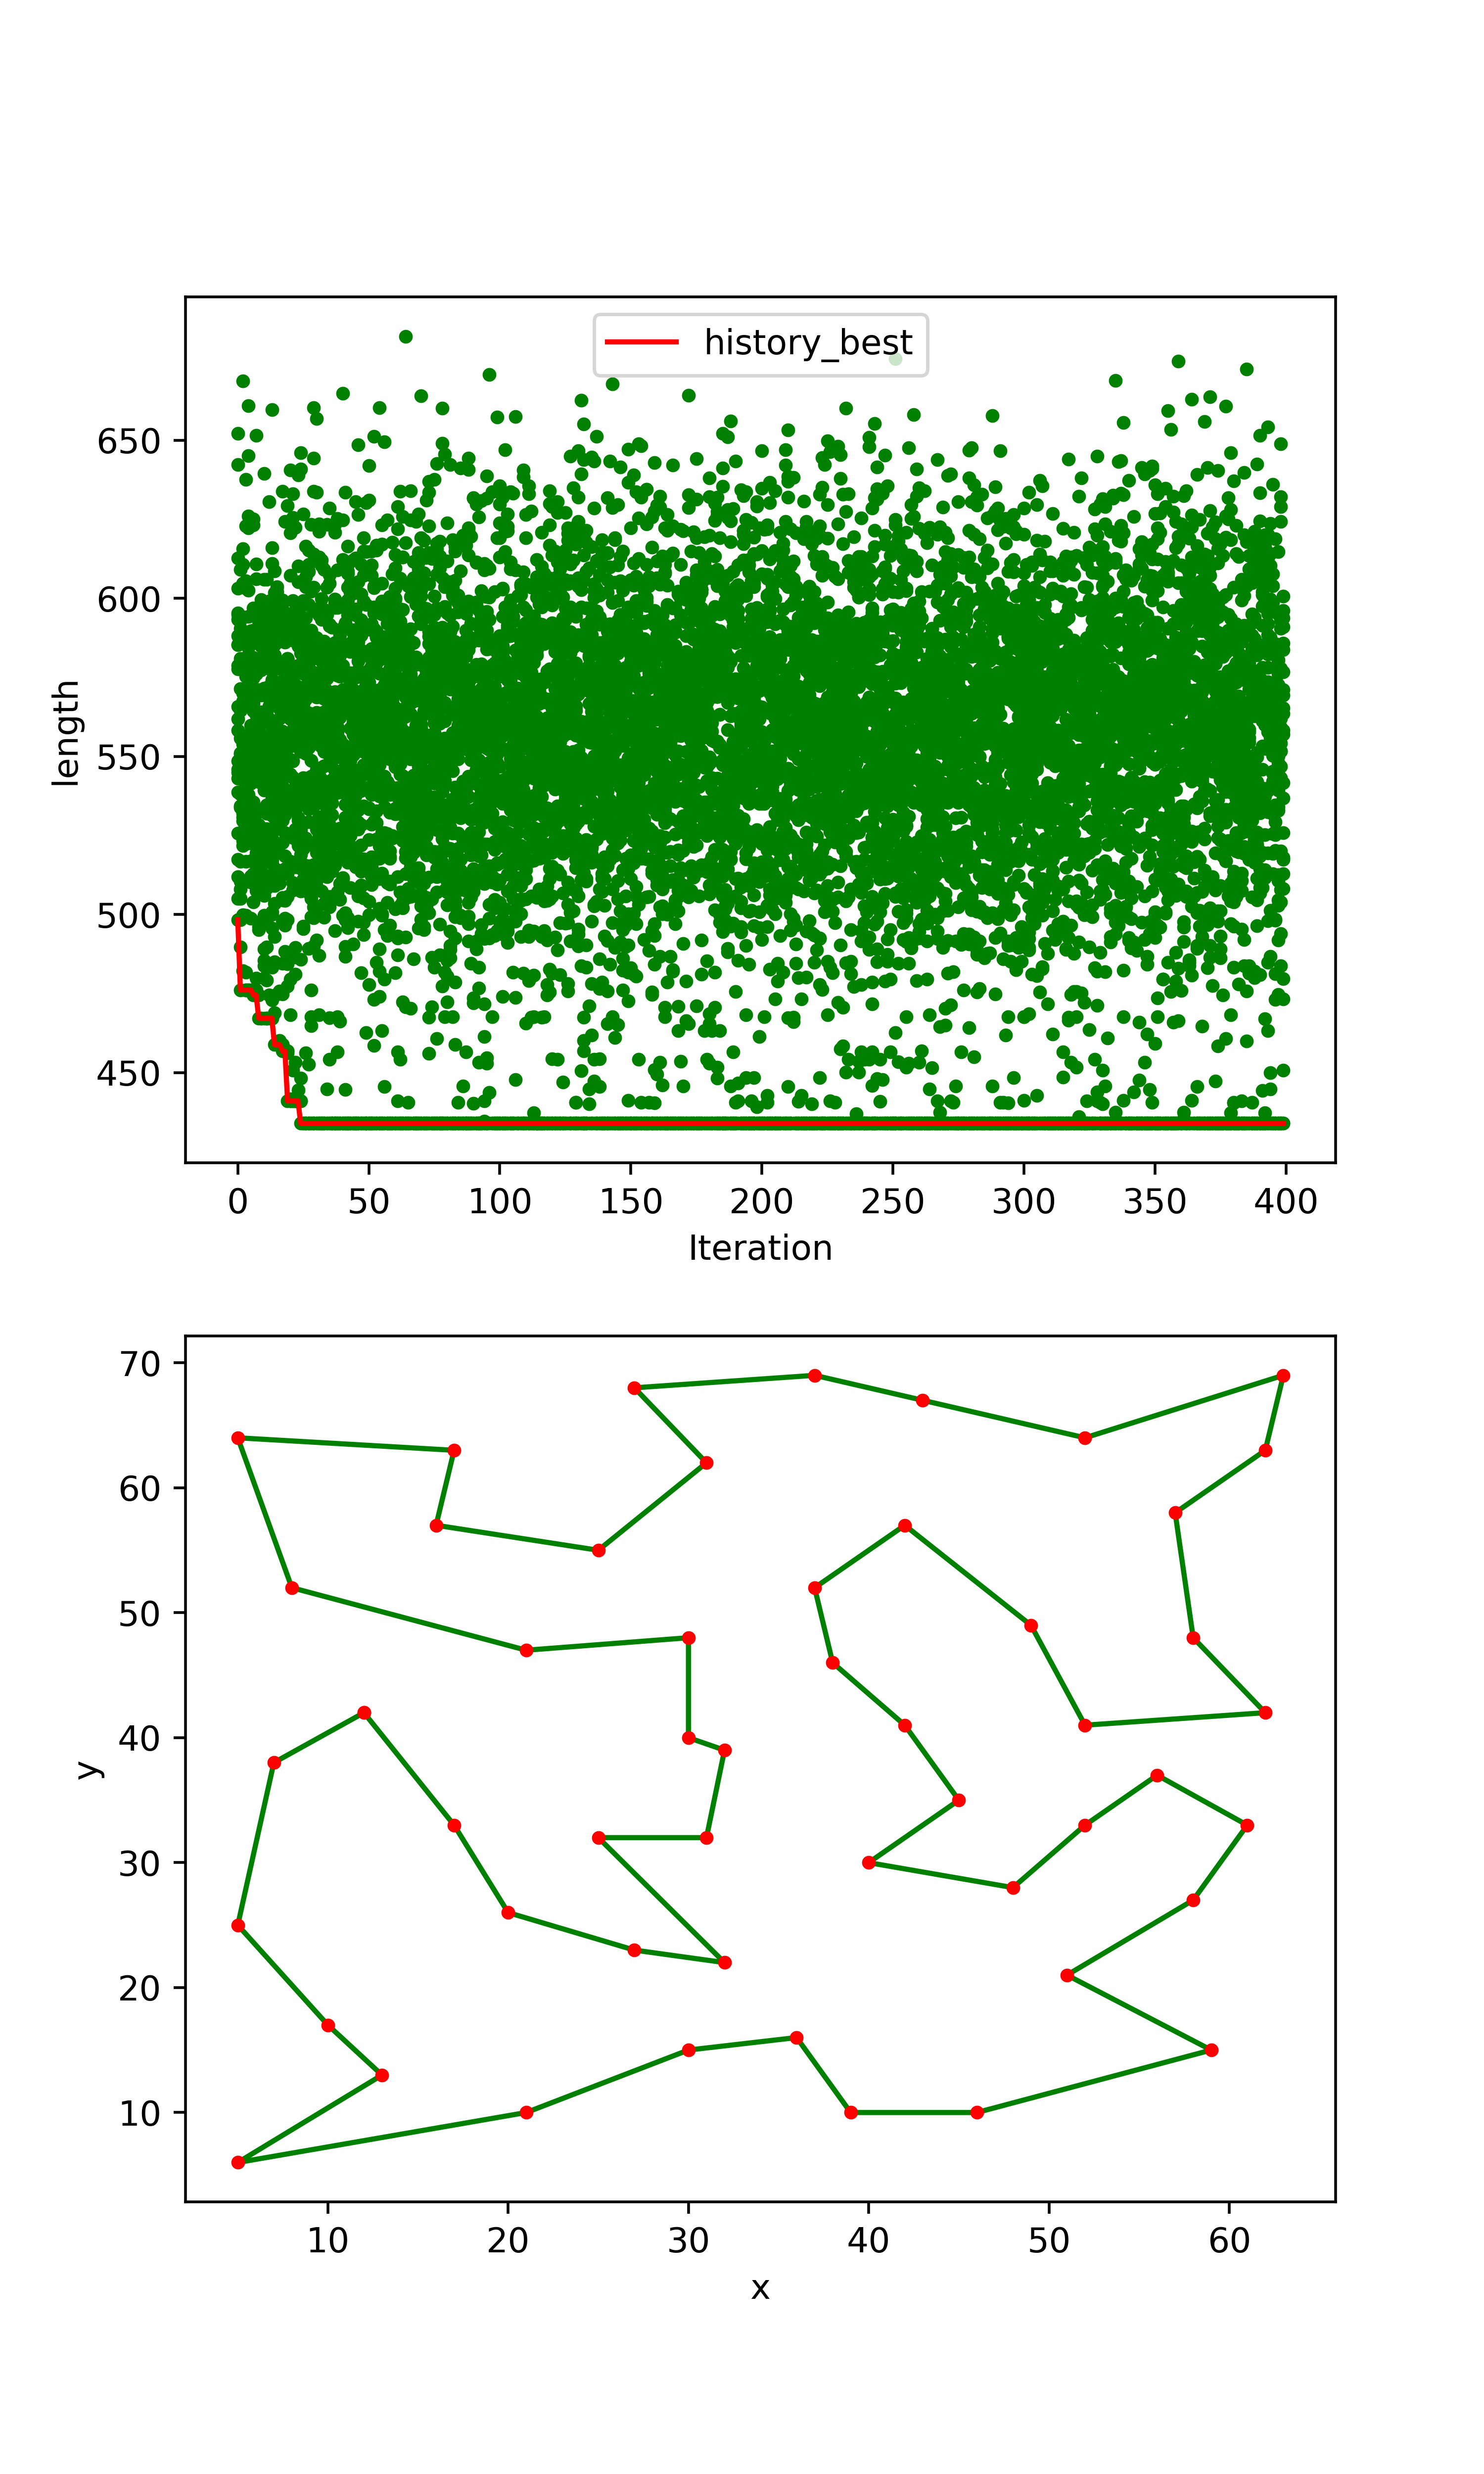

The script that saved this image:
import numpy as np
import matplotlib.pyplot as plt
import time
import random
# 建立“蚂蚁”类
class Ant(object):
    def __init__(self, path):
        self.path = path  # 蚂蚁当前迭代整体路径
        self.length = self.calc_length(path)  # 蚂蚁当前迭代整体路径长度

    def calc_length(self, path_):  # path=[A, B, C, D, A]注意路径闭环
        length_ = 0
        for i in range(len(path_) - 1):
            delta = (path_[i].x - path_[i + 1].x, path_[i].y - path_[i + 1].y)
            length_ += np.linalg.norm(delta)
        return length_

    @staticmethod
    def calc_len(A, B):  # 静态方法，计算城市A与城市B之间的距离
        return np.linalg.norm((A.x - B.x, A.y - B.y))


# 建立“城市”类
class City(object):
    def __init__(self, x, y):
        self.x = x
        self.y = y


# 建立“路径”类
class Path(object):
    def __init__(self, A):  # A为起始城市
        self.path = [A, A]

    def add_path(self, B):  # 追加路径信息，方便计算整体路径长度
        self.path.append(B)
        self.path[-1], self.path[-2] = self.path[-2], self.path[-1]


# 构建“蚁群算法”的主体
class ACS(object):
    def __init__(self, ant_num=25, maxIter=300, alpha=1.2, beta=4, rho=0.7,cl=15,q0=0.5):
        self.ants_num = ant_num  # 蚂蚁个数
        self.maxIter = maxIter  # 蚁群最大迭代次数
        self.alpha = alpha  # 信息启发式因子
        self.beta = beta  # 期望启发式因子
        self.rho = rho  # 信息素挥发速度
        self.cl = cl  #候选列表长度
        self.q0 = q0  #伪随机状态转移过程参数
        ###########################
        #self.deal_data('coordinates.dat')  # 提取所有城市的坐标信息
        self.deal_data('eil51_tsp.txt')  # 提取所有城市的坐标信息
        ###########################
        self.path_seed = np.zeros(self.ants_num).astype(int)  # 记录一次迭代过程中每个蚂蚁的初始城市下标
        self.ants_info = np.zeros((self.maxIter, self.ants_num))  # 记录每次迭代后所有蚂蚁的路径长度信息
        self.best_path = np.zeros(self.maxIter)  # 记录每次迭代后整个蚁群的“历史”最短路径长度
        ###########################
        self.solve()  # 完成算法的迭代更新
        self.display()  # 数据可视化展示

    # 计算由最近邻域启发的路径长度
    def nearestNeighbor(self,cities):
        path = []
        remove = 0
        tourLength = 0

        startingCity = cities[len(cities) - 1]
        path.append(startingCity)
        cities.remove(startingCity)

        while len(cities) > 0:
            minDistance = Ant.calc_len(startingCity, cities[0])
            remove = 0
            for i in range(1, len(cities)):

                distance = Ant.calc_len(startingCity, cities[i])
                if distance != 0 and distance < minDistance:
                    minDistance = distance
                    nextCity = cities[i]
                    remove = i
            startingCity = nextCity
            cities.pop(remove)
            path.append(nextCity)
            tourLength += minDistance

        path.append(path[0])
        tourLength += Ant.calc_len(nextCity, path[0])
        return tourLength

    def deal_data(self, filename):
        with open(filename, 'rt') as f:
            temp_list = list(line.split() for line in f)  # 临时存储提取出来的坐标信息
        self.cities_num = len(temp_list)  # 获取城市个数
        self.cities = list(City(float(item[0]), float(item[1])) for item in temp_list)  # 构建城市列表
        self.city_dist_mat = np.zeros((self.cities_num, self.cities_num))  # 构建城市距离矩阵
        for i in range(self.cities_num):
            A = self.cities[i]
            for j in range(i, self.cities_num):
                B = self.cities[j]
                self.city_dist_mat[i][j] = self.city_dist_mat[j][i] = Ant.calc_len(A, B)

        self.eta_mat = 1 / (self.city_dist_mat + np.diag([np.inf] * self.cities_num))  # 初始化启发函数矩阵
        self.LNN = self.nearestNeighbor(self.cities)
        self.tau0_mat = np.zeros((self.cities_num, self.cities_num))
        self.tau0=1/(self.cities_num*self.LNN)
        self.phero_mat = self.tau0 * np.ones((self.cities_num, self.cities_num))  # 初始化信息素矩阵
        self.cities = list(City(float(item[0]), float(item[1])) for item in temp_list)
        self.best_cities_num=np.zeros(self.cities_num+1)#初始化最佳路径城市下标
    def solve(self):
        iterNum = 0  # 当前迭代次数
        while iterNum < self.maxIter:
            self.random_seed()  # 使整个蚁群产生随机的起始点
            delta_phero_mat = np.zeros((self.cities_num, self.cities_num))  # 每次迭代后初始化信息素矩阵的增量
            ##########################################################################
            for i in range(self.ants_num):
                city_index1 = self.path_seed[i]  # 每只蚂蚁访问的第一个城市下标
                ant_path = Path(self.cities[city_index1])  # 记录每只蚂蚁访问过的城市
                tabu = [city_index1]  # 记录每只蚂蚁访问过的城市下标，禁忌城市下标列表
                non_tabu = list(set(range(self.cities_num)) - set(tabu))
                for j in range(self.cities_num - 1):  # 对余下的城市进行访问
                    q=random.random()
                    up_proba = np.zeros(self.cities_num - len(tabu))  # 初始化状态迁移概率的分子
                    for k in range(self.cities_num - len(tabu)):
                        up_proba[k] = np.power(self.phero_mat[city_index1][non_tabu[k]], self.alpha) * \
                                      np.power(self.eta_mat[city_index1][non_tabu[k]], self.beta)
                    proba = up_proba / sum(up_proba)  # 每条可能子路径上的状态迁移概率
                    if q<self.q0:
                        index_need = np.argmax(up_proba)
                        city_index2 = non_tabu[index_need]
                    else:
                      while True:  # 提取出下一个城市的下标
                        random_num = np.random.rand()
                        index_need = np.where(proba > random_num)[0]
                        if len(index_need) > 0:
                            city_index2 = non_tabu[index_need[0]]
                            break

                    ant_path.add_path(self.cities[city_index2])
                    tabu.append(city_index2)
                    non_tabu = list(set(range(self.cities_num)) - set(tabu))
                    '''
                    self.tau0_mat[city_index1][city_index2] = self.tau0
                    self.tau0_mat[city_index2][city_index1] = self.tau0
                    self.phero_mat = (1 - self.rho) * self.phero_mat + self.rho * self.tau0_mat  # 局部更新信息素矩阵
                    self.tau0_mat = np.zeros((self.cities_num, self.cities_num))
                    '''
                    self.phero_mat[city_index1][city_index2] = (1 - self.rho)*self.phero_mat[city_index1][city_index2]+self.rho*self.tau0
                    self.phero_mat[city_index2][city_index1] = self.phero_mat[city_index1][city_index2]
                    city_index1 = city_index2
                self.ants_info[iterNum][i] = Ant(ant_path.path).length
                if iterNum == 0 and i == 0:  # 完成对最佳路径城市的记录
                    self.best_cities = ant_path.path
                else:
                    if self.ants_info[iterNum][i] < (Ant(self.best_cities).length-0.1): self.best_cities = ant_path.path
                tabu.append(tabu[0])  # 每次迭代完成后，使禁忌城市下标列表形成完整闭环
                #self.phero_mat = (1 - self.rho) * self.phero_mat + self.rho * self.tau0  # 局部更新信息素矩阵
                #self.phero_mat = (1 - self.rho) * self.phero_mat + self.rho * self.tau0_mat  # 局部更新信息素矩阵
            self.best_path[iterNum] = Ant(self.best_cities).length
            #按顺序列出最短路线城市的下标,并使只有属于全局最优的路径边缘的信息素得到增强
            for u in range(0,self.cities_num):
              for z in range(0,self.cities_num):
                if self.cities[z] == self.best_cities[u]:
                    self.best_cities_num[u]=z
                    break
            self.best_cities_num[self.cities_num]=self.best_cities_num[0]
            '''
            i2=0
            for w in range(0, self.cities_num-1):
                while i2 < self.cities_num :
                    for j2 in range(0, self.cities_num):
                        if (i2 == self.best_cities_num[w] and j2 == self.best_cities_num[w + 1]):
                            delta_phero_mat[i2][j2] = delta_phero_mat[j2][i2] = self.rho / self.best_path[iterNum]
                            i2=i2+1
                            break
                    break
            '''
            for w in range(self.cities_num):
                delta_phero_mat[int(self.best_cities_num[w])][int(self.best_cities_num[w + 1])] = self.rho / self.best_path[iterNum]
            for w in range(self.cities_num):
                delta_phero_mat[int(self.best_cities_num[w + 1])][int(self.best_cities_num[w])] = delta_phero_mat[int(self.best_cities_num[w])][int(self.best_cities_num[w + 1])]

            self.globalupdate_phero_mat(delta_phero_mat)  # 全局更新信息素矩阵
            iterNum += 1
        for i in range(self.maxIter):
            if(self.best_path[i] == self.best_path[self.maxIter-1]):
                print('算法最少使用%d次迭代得到最优解'%(i+1))
                break
        print('最佳路线历经的城市依次为：', self.best_cities_num)
        print('达到最大迭代次数后得到的最短路径长度是：', self.best_path[self.maxIter - 1])

    def globalupdate_phero_mat(self, delta):
        self.phero_mat = (1 - self.rho) * self.phero_mat + self.rho*delta

    def random_seed(self):  # 产生随机的起始点下表，尽量保证所有蚂蚁的起始点不同
        if self.ants_num <= self.cities_num:  # 蚂蚁数 <= 城市数
            self.path_seed[:] = np.random.permutation(range(self.cities_num))[:self.ants_num]
        else:  # 蚂蚁数 > 城市数
            self.path_seed[:self.cities_num] = np.random.permutation(range(self.cities_num))
            temp_index = self.cities_num
            while temp_index + self.cities_num <= self.ants_num:
                self.path_seed[temp_index:temp_index + self.cities_num] = np.random.permutation(range(self.cities_num))
                temp_index += self.cities_num
            temp_left = self.ants_num % self.cities_num
            if temp_left != 0:
                self.path_seed[temp_index:] = np.random.permutation(range(self.cities_num))[:temp_left]

    def display(self):  # 数据可视化展示
        plt.figure(figsize=(6, 10))
        plt.subplot(211)
        plt.plot(self.ants_info, 'g.')
        plt.plot(self.best_path, 'r-', label='history_best')
        plt.xlabel('Iteration')
        plt.ylabel('length')
        plt.legend()
        plt.subplot(212)
        plt.plot(list(city.x for city in self.best_cities), list(city.y for city in self.best_cities), 'g-')
        plt.plot(list(city.x for city in self.best_cities), list(city.y for city in self.best_cities), 'r.')
        plt.xlabel('x')
        plt.ylabel('y')
        plt.savefig('ACS-TSP-25-1.3-4-0.7-100-0.5(3).png', dpi=500)
        plt.show()
        plt.close()


start =time.clock()
ACS()
end = time.clock()
print('程序运行CPU时间为: %s Seconds'%(end-start))